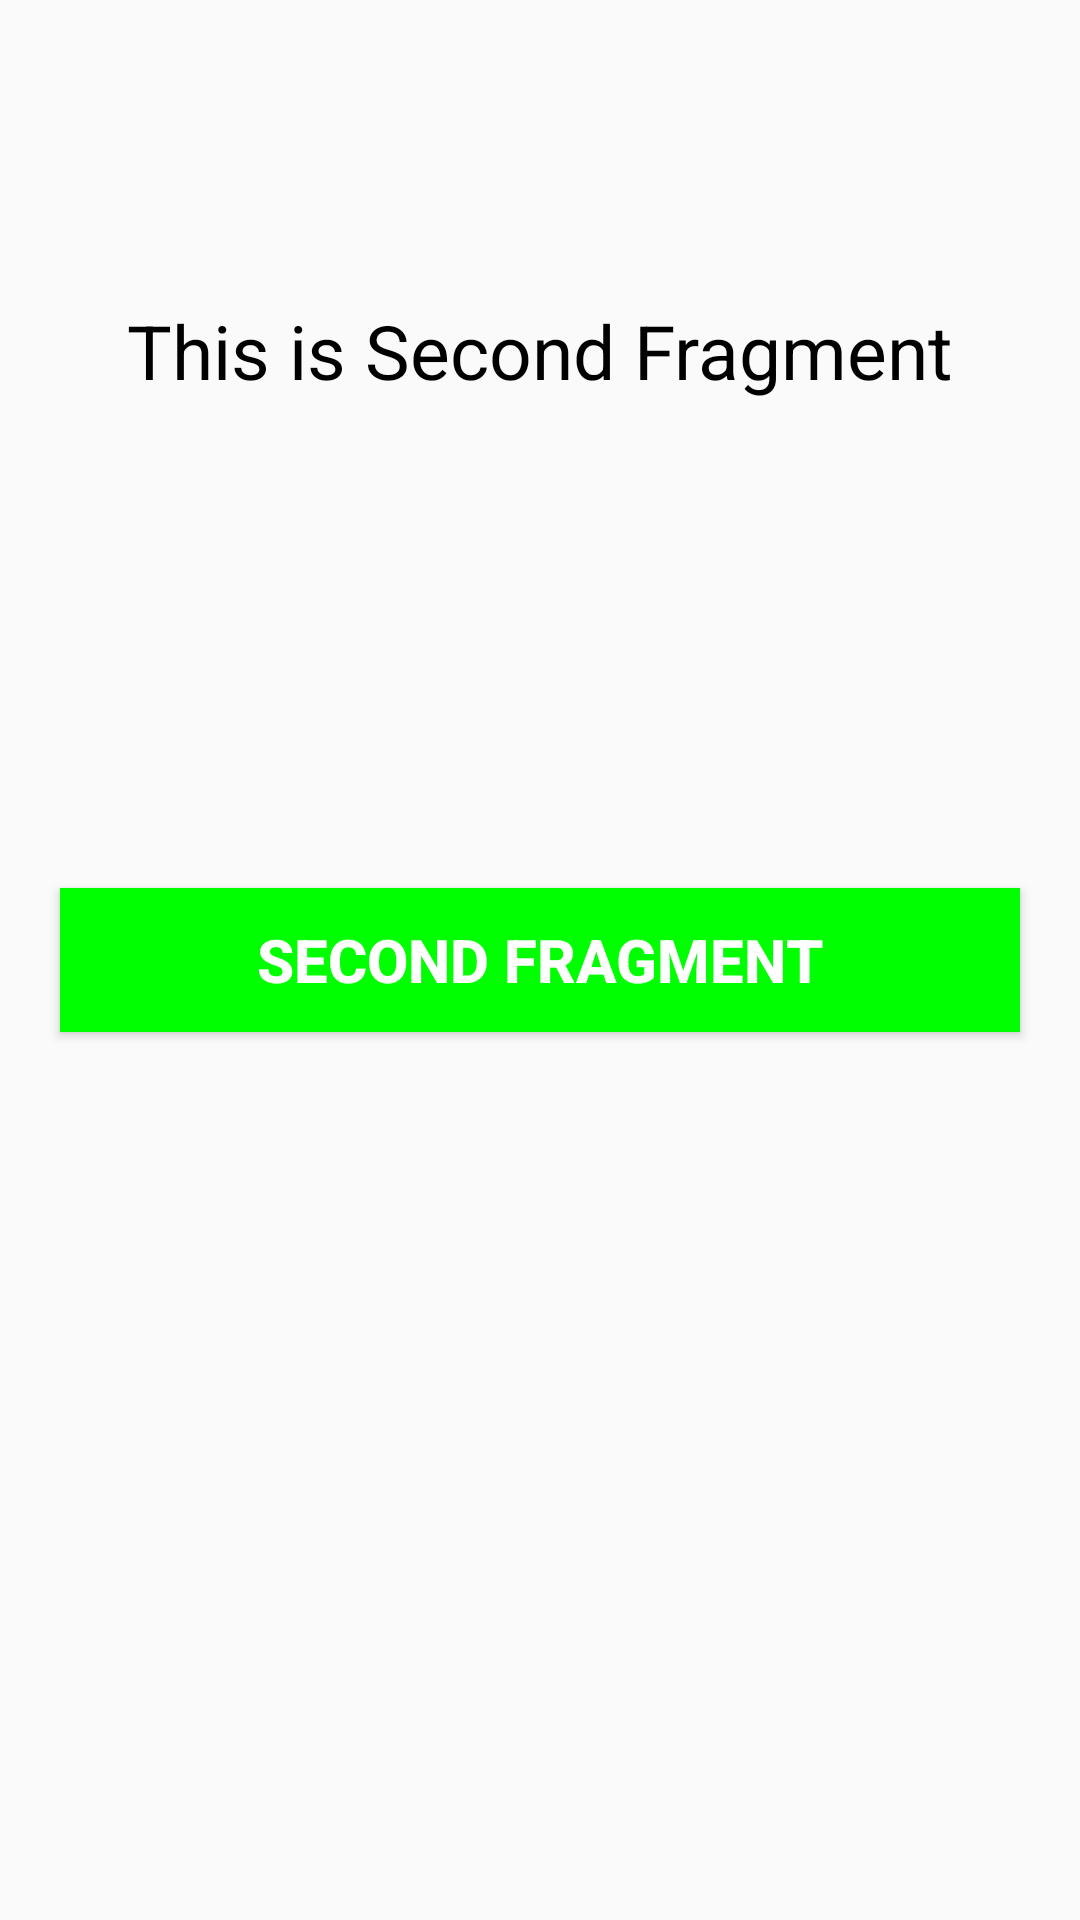

The Android layout XML behind this screen, and the referenced resources:
<!-- AndroidManifest.xml: application theme AppTheme -->
<!-- res/layout/fragment_second.xml -->
<?xml version="1.0" encoding="utf-8"?>
<LinearLayout xmlns:android="http://schemas.android.com/apk/res/android"
    android:orientation="vertical" android:layout_width="match_parent"
    android:layout_height="match_parent">

    <RelativeLayout xmlns:android="http://schemas.android.com/apk/res/android"
        xmlns:tools="http://schemas.android.com/tools"
        android:layout_width="match_parent"
        android:layout_height="match_parent"
        tools:context="com.abhiandroid.fragmentexample.SecondFragment">
        
        <TextView
            android:layout_width="wrap_content"
            android:layout_height="wrap_content"
            android:layout_centerHorizontal="true"
            android:layout_marginTop="100dp"
            android:text="This is Second Fragment"
            android:textColor="@color/black"
            android:textSize="25sp"/>
        <Button
            android:id="@+id/secondButton"
            android:layout_width="fill_parent"
            android:layout_height="wrap_content"
            android:layout_centerInParent="true"
            android:layout_marginLeft="20dp"
            android:layout_marginRight="20dp"
            android:background="@color/green"
            android:text="Second Fragment"
            android:textColor="@color/white"
            android:textSize="20sp"
            android:textStyle="bold"/>
    </RelativeLayout>
</LinearLayout>
<!-- resources referenced by this layout -->
<resources>
  <color name="black">#000</color>
  <color name="green">#0f0</color>
  <color name="white">#fff</color>
  <style name="AppTheme" parent="Theme.AppCompat.Light.DarkActionBar">
          
          <item name="colorPrimary">@color/black</item>
          <item name="colorPrimaryDark">@color/green</item>
          <item name="colorAccent">@color/white</item>
      </style>
</resources>
